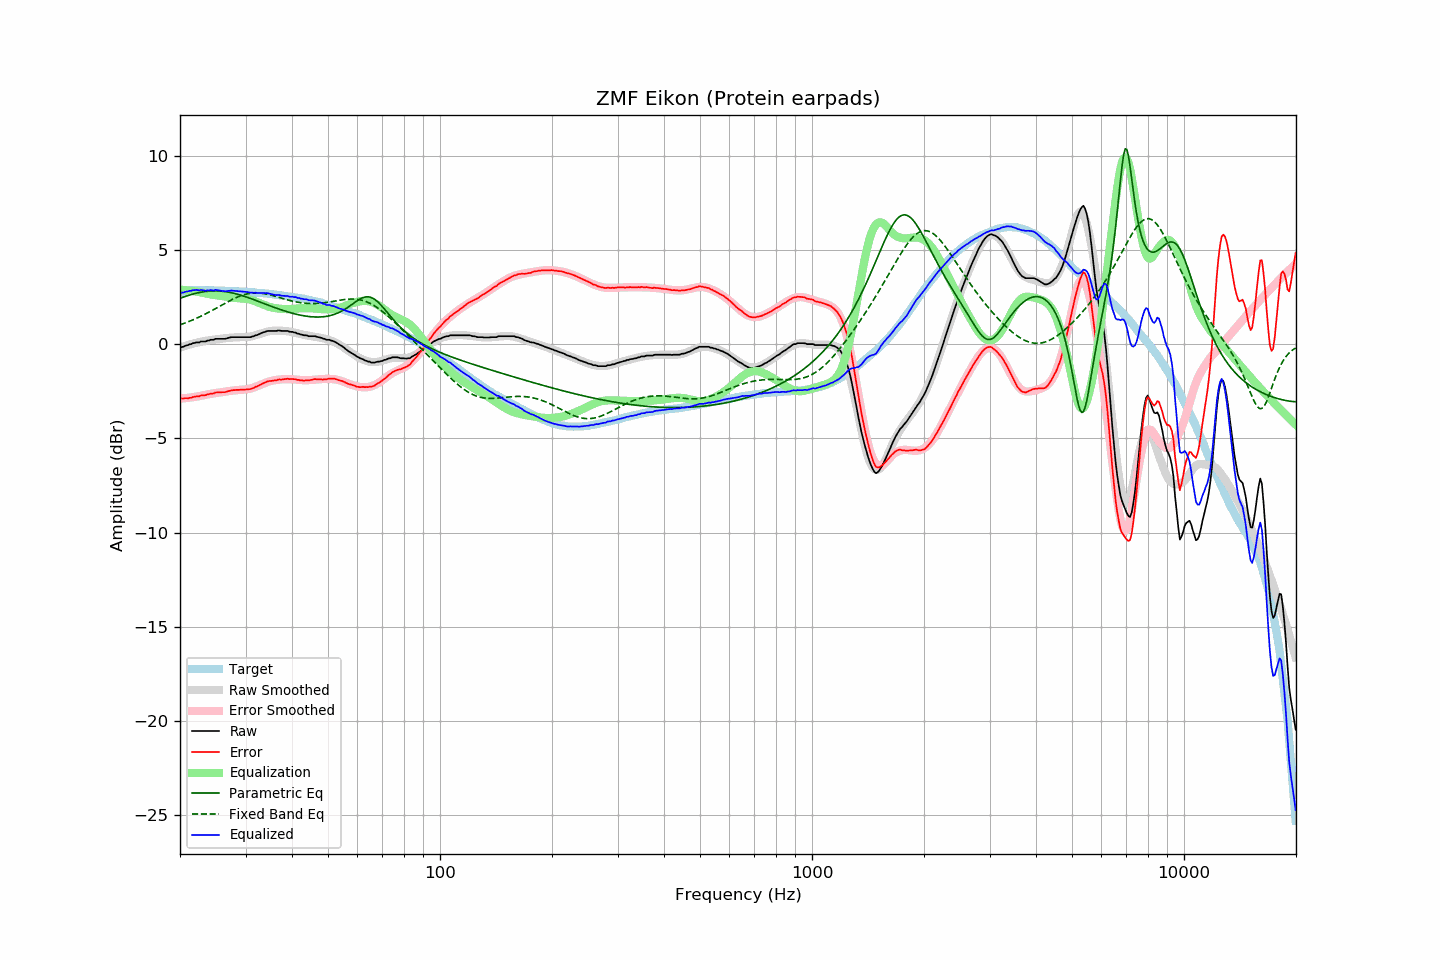

Source data for this figure (header and first rows):
frequency, raw, error, smoothed, error_smoothed, equalization, parametric_eq, fixed_band_eq, equalized_raw, equalized_smoothed, target
20.00, -0.17, -2.86, -0.18, -2.89, 2.89, 2.43, 1.03, 2.72, 2.71, 2.69
20.20, -0.16, -2.88, -0.15, -2.88, 2.88, 2.46, 1.06, 2.72, 2.73, 2.72
20.40, -0.14, -2.89, -0.12, -2.88, 2.88, 2.49, 1.09, 2.74, 2.75, 2.75
20.61, -0.10, -2.87, -0.10, -2.87, 2.87, 2.52, 1.12, 2.77, 2.77, 2.77
20.81, -0.07, -2.87, -0.07, -2.86, 2.86, 2.55, 1.15, 2.79, 2.79, 2.80
21.02, -0.05, -2.88, -0.04, -2.85, 2.85, 2.58, 1.18, 2.80, 2.80, 2.83
21.23, -0.01, -2.85, -0.02, -2.84, 2.84, 2.61, 1.22, 2.83, 2.82, 2.84
21.44, 0.00, -2.85, 0.00, -2.83, 2.83, 2.63, 1.25, 2.83, 2.83, 2.85
21.66, 0.05, -2.81, 0.03, -2.82, 2.82, 2.65, 1.29, 2.87, 2.84, 2.86
21.87, 0.06, -2.80, 0.05, -2.80, 2.80, 2.68, 1.32, 2.86, 2.85, 2.86
22.09, 0.09, -2.78, 0.07, -2.79, 2.79, 2.70, 1.36, 2.88, 2.86, 2.87
22.31, 0.09, -2.77, 0.09, -2.78, 2.78, 2.72, 1.40, 2.87, 2.86, 2.86
22.54, 0.09, -2.77, 0.11, -2.76, 2.76, 2.74, 1.44, 2.85, 2.86, 2.86
22.76, 0.14, -2.72, 0.12, -2.74, 2.74, 2.75, 1.48, 2.88, 2.86, 2.86
22.99, 0.14, -2.71, 0.14, -2.72, 2.72, 2.77, 1.52, 2.86, 2.86, 2.85
23.22, 0.14, -2.71, 0.16, -2.70, 2.70, 2.78, 1.56, 2.84, 2.86, 2.85
23.45, 0.14, -2.71, 0.17, -2.68, 2.68, 2.79, 1.61, 2.83, 2.86, 2.85
23.69, 0.19, -2.66, 0.19, -2.67, 2.67, 2.80, 1.65, 2.86, 2.86, 2.85
23.92, 0.19, -2.66, 0.20, -2.65, 2.65, 2.81, 1.70, 2.84, 2.85, 2.85
24.16, 0.23, -2.63, 0.21, -2.64, 2.64, 2.82, 1.74, 2.87, 2.85, 2.86
24.40, 0.23, -2.63, 0.22, -2.63, 2.63, 2.82, 1.79, 2.86, 2.85, 2.86
24.65, 0.23, -2.62, 0.24, -2.61, 2.61, 2.82, 1.84, 2.84, 2.85, 2.85
24.89, 0.28, -2.57, 0.25, -2.60, 2.60, 2.83, 1.88, 2.88, 2.85, 2.85
25.14, 0.28, -2.56, 0.26, -2.58, 2.58, 2.82, 1.93, 2.86, 2.84, 2.84
25.39, 0.28, -2.56, 0.27, -2.57, 2.57, 2.82, 1.98, 2.85, 2.84, 2.84
25.65, 0.28, -2.56, 0.28, -2.56, 2.56, 2.81, 2.03, 2.84, 2.84, 2.84
25.91, 0.28, -2.55, 0.29, -2.54, 2.54, 2.81, 2.07, 2.82, 2.84, 2.83
26.16, 0.28, -2.55, 0.30, -2.53, 2.53, 2.80, 2.12, 2.81, 2.84, 2.83
26.43, 0.28, -2.55, 0.31, -2.52, 2.52, 2.79, 2.17, 2.80, 2.83, 2.83
26.69, 0.30, -2.53, 0.32, -2.51, 2.51, 2.77, 2.22, 2.81, 2.83, 2.83
26.96, 0.33, -2.50, 0.33, -2.49, 2.49, 2.76, 2.26, 2.82, 2.82, 2.83
27.23, 0.35, -2.48, 0.34, -2.48, 2.48, 2.74, 2.31, 2.83, 2.82, 2.83
27.50, 0.37, -2.45, 0.35, -2.47, 2.47, 2.73, 2.35, 2.84, 2.82, 2.82
27.77, 0.37, -2.44, 0.35, -2.46, 2.46, 2.71, 2.39, 2.83, 2.81, 2.81
28.05, 0.37, -2.44, 0.36, -2.45, 2.45, 2.69, 2.43, 2.82, 2.81, 2.81
28.33, 0.37, -2.43, 0.36, -2.44, 2.44, 2.67, 2.47, 2.81, 2.80, 2.80
28.62, 0.37, -2.43, 0.36, -2.44, 2.44, 2.64, 2.51, 2.81, 2.80, 2.80
28.90, 0.37, -2.43, 0.37, -2.43, 2.43, 2.62, 2.54, 2.80, 2.80, 2.80
29.19, 0.37, -2.41, 0.37, -2.42, 2.42, 2.59, 2.57, 2.79, 2.79, 2.78
29.48, 0.37, -2.42, 0.37, -2.42, 2.42, 2.57, 2.60, 2.79, 2.79, 2.79
29.78, 0.37, -2.41, 0.37, -2.41, 2.41, 2.54, 2.63, 2.78, 2.78, 2.78
30.08, 0.37, -2.41, 0.37, -2.40, 2.40, 2.51, 2.65, 2.77, 2.77, 2.78
30.38, 0.37, -2.40, 0.38, -2.39, 2.39, 2.48, 2.67, 2.76, 2.77, 2.77
30.68, 0.37, -2.39, 0.39, -2.37, 2.37, 2.45, 2.68, 2.74, 2.76, 2.76
30.99, 0.37, -2.38, 0.40, -2.35, 2.35, 2.42, 2.70, 2.72, 2.76, 2.75
31.30, 0.41, -2.34, 0.42, -2.33, 2.33, 2.39, 2.71, 2.74, 2.75, 2.75
31.61, 0.42, -2.33, 0.45, -2.30, 2.30, 2.36, 2.71, 2.72, 2.74, 2.75
31.93, 0.47, -2.26, 0.47, -2.26, 2.26, 2.32, 2.72, 2.73, 2.74, 2.73
32.24, 0.48, -2.24, 0.50, -2.23, 2.23, 2.29, 2.71, 2.71, 2.73, 2.72
32.57, 0.52, -2.20, 0.53, -2.19, 2.19, 2.26, 2.71, 2.71, 2.72, 2.72
32.89, 0.56, -2.16, 0.56, -2.16, 2.16, 2.23, 2.70, 2.72, 2.71, 2.72
33.22, 0.60, -2.10, 0.58, -2.12, 2.12, 2.19, 2.69, 2.72, 2.70, 2.70
33.55, 0.63, -2.07, 0.61, -2.09, 2.09, 2.16, 2.68, 2.72, 2.70, 2.70
33.89, 0.65, -2.04, 0.64, -2.05, 2.05, 2.13, 2.67, 2.70, 2.69, 2.69
34.23, 0.69, -1.99, 0.66, -2.02, 2.02, 2.10, 2.65, 2.71, 2.68, 2.68
34.57, 0.70, -1.97, 0.68, -1.99, 1.99, 2.06, 2.63, 2.69, 2.67, 2.67
34.92, 0.70, -1.96, 0.69, -1.97, 1.97, 2.03, 2.61, 2.67, 2.66, 2.66
35.27, 0.70, -1.95, 0.70, -1.95, 1.95, 2.00, 2.59, 2.65, 2.65, 2.65
35.62, 0.70, -1.94, 0.71, -1.93, 1.93, 1.97, 2.57, 2.63, 2.64, 2.64
35.97, 0.70, -1.92, 0.72, -1.91, 1.91, 1.94, 2.54, 2.61, 2.63, 2.62
... 635 more rows
